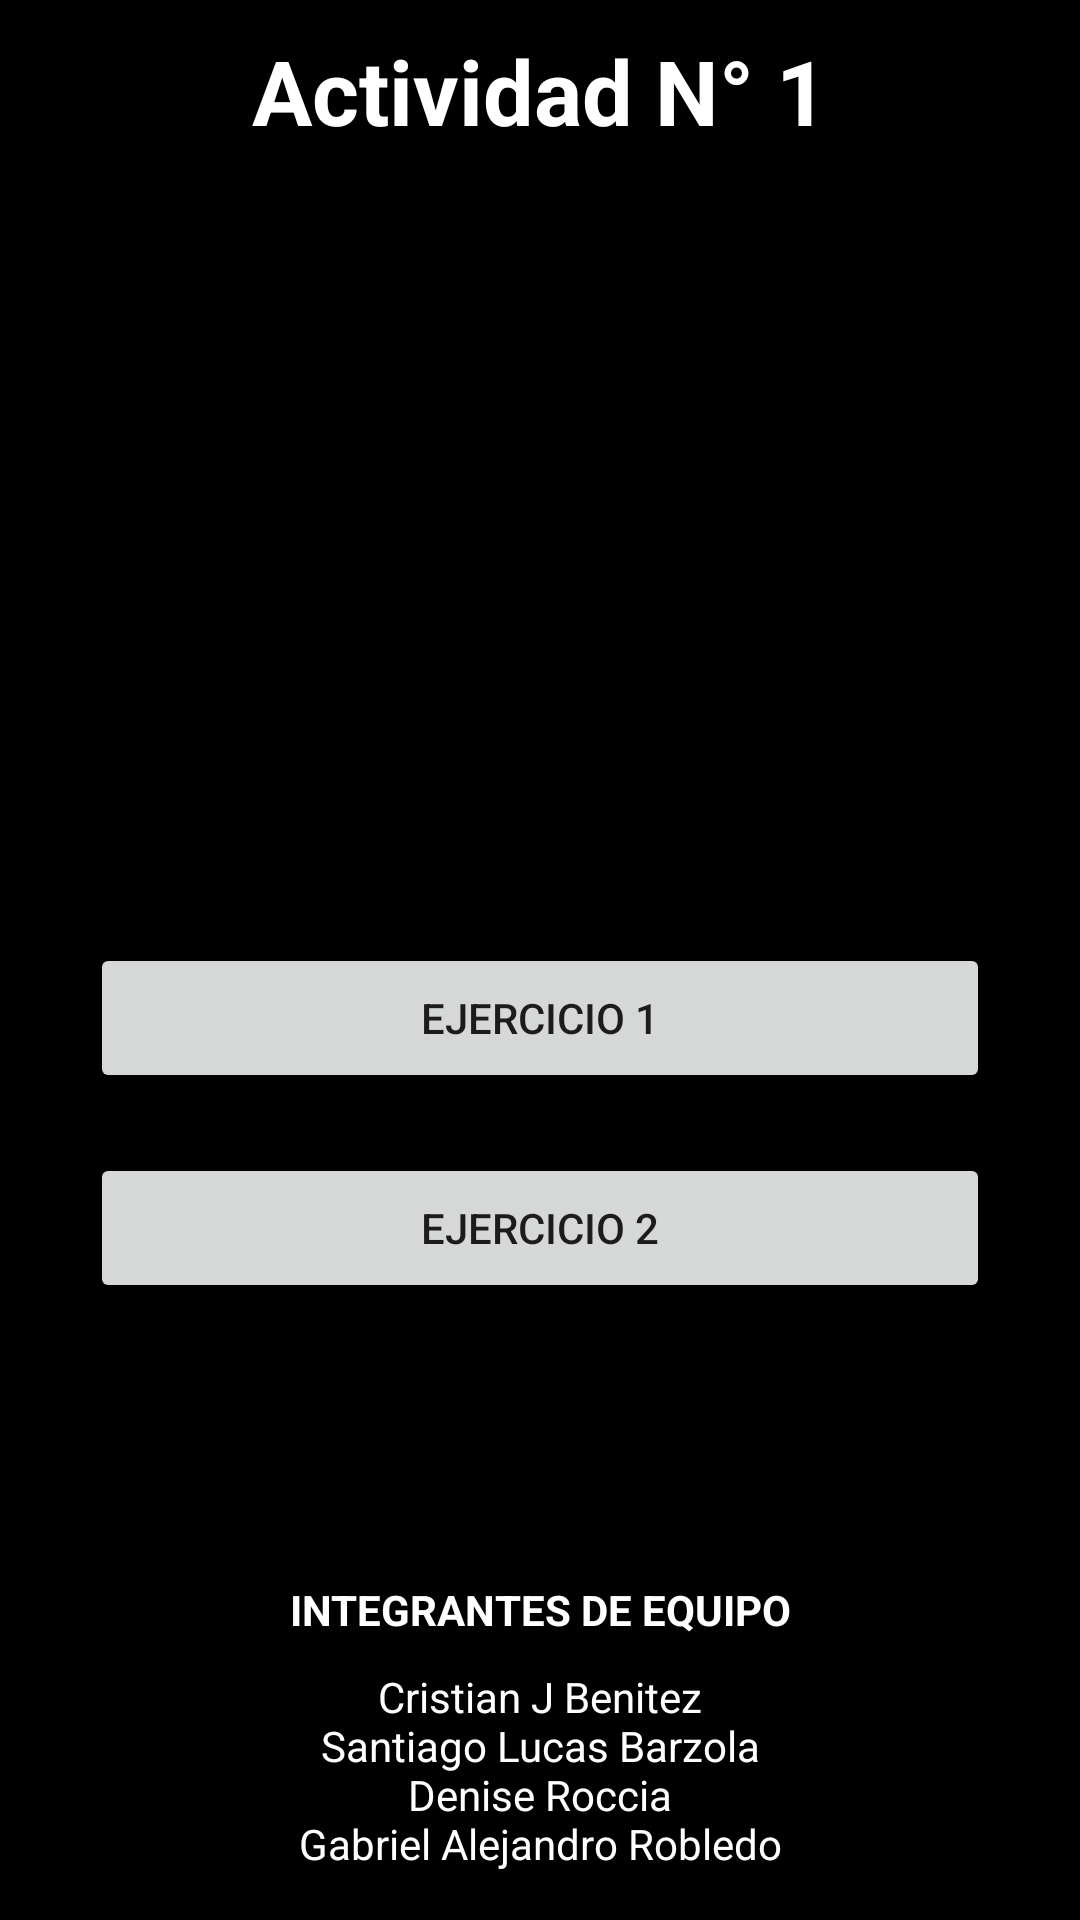

This screen was rendered from an Android layout file. Write that file and the resources it references.
<!-- AndroidManifest.xml: application theme Theme.TP1_Grupo7_PA2 -->
<!-- res/layout/activity_main.xml -->
<?xml version="1.0" encoding="utf-8"?>
<androidx.constraintlayout.widget.ConstraintLayout xmlns:android="http://schemas.android.com/apk/res/android"
    xmlns:app="http://schemas.android.com/apk/res-auto"
    xmlns:tools="http://schemas.android.com/tools"
    android:layout_width="match_parent"
    android:layout_height="match_parent"
    android:background="@color/black"
    tools:context=".MainActivity">

    <TextView
        android:id="@+id/tvTituloApp"
        android:layout_width="match_parent"
        android:layout_height="wrap_content"
        android:gravity="center"
        android:text="@string/tv_numero_actividad"
        android:textSize="30sp"
        android:textStyle="bold"
        android:paddingTop="10dp"
        android:textColor="@color/white"
        app:layout_constraintTop_toTopOf="parent" />

    <Button
        android:id="@+id/buttonEj1"
        android:layout_width="0dp"
        android:layout_height="50dp"
        android:layout_marginStart="30dp"
        android:layout_marginTop="264dp"
        android:layout_marginEnd="30dp"
        android:onClick="OnTouchActividad1"
        android:text="@string/button_ejercicio_1"
        app:layout_constraintEnd_toEndOf="parent"
        app:layout_constraintHorizontal_bias="0.0"
        app:layout_constraintStart_toStartOf="parent"
        app:layout_constraintTop_toBottomOf="@+id/tvTituloApp"/>

    <Button
        android:id="@+id/buttonEj2"
        android:layout_width="0dp"
        android:layout_height="50dp"
        android:layout_marginStart="30dp"
        android:layout_marginTop="20dp"
        android:layout_marginEnd="30dp"
        android:text="@string/button_ejercicio_2"
        android:onClick="OnTouchActividad2"
        app:layout_constraintEnd_toEndOf="parent"
        app:layout_constraintHorizontal_bias="0.0"
        app:layout_constraintStart_toStartOf="parent"
        app:layout_constraintTop_toBottomOf="@+id/buttonEj1" />

    <TextView
        android:id="@+id/tvIntegrantesEquipo"
        android:layout_width="match_parent"
        android:layout_height="wrap_content"
        android:gravity="center"
        android:layout_marginBottom="10dp"
        android:text="@string/tv_integrantes_equipo"
        android:textStyle="bold"
        app:layout_constraintBottom_toTopOf="@+id/tvIntegrantes"
        app:layout_constraintEnd_toEndOf="parent"
        app:layout_constraintHorizontal_bias="0.0"
        android:textColor="@color/white"
        app:layout_constraintStart_toStartOf="parent" />

    <TextView
        android:id="@+id/tvIntegrantes"
        android:layout_width="match_parent"
        android:layout_height="wrap_content"
        android:layout_marginBottom="16dp"
        android:gravity="center"
        android:text="@string/tv_integrantes_list"
        app:layout_constraintBottom_toBottomOf="parent"
        app:layout_constraintEnd_toEndOf="parent"
        app:layout_constraintHorizontal_bias="0.0"
        android:textColor="@color/white"
        app:layout_constraintStart_toStartOf="parent" />

</androidx.constraintlayout.widget.ConstraintLayout>
<!-- resources referenced by this layout -->
<resources>
  <string name="button_ejercicio_1">Ejercicio 1</string>
  <string name="button_ejercicio_2">Ejercicio 2</string>
  <string name="tv_integrantes_equipo">INTEGRANTES DE EQUIPO</string>
  <string name="tv_integrantes_list">Cristian J Benitez\nSantiago Lucas Barzola\nDenise Roccia\nGabriel Alejandro Robledo</string>
  
      -- activity_ejercicio1.xml
  <string name="tv_numero_actividad">Actividad N° 1</string>
  <style name="Theme.TP1_Grupo7_PA2" parent="Theme.MaterialComponents.DayNight.DarkActionBar">
          
          <item name="colorPrimary">#D71B257C</item>
          <item name="colorPrimaryVariant">@color/purple_700</item>
          <item name="colorOnPrimary">@color/white</item>
          
          <item name="colorSecondary">@color/teal_200</item>
          <item name="colorSecondaryVariant">@color/teal_700</item>
          <item name="colorOnSecondary">@color/black</item>
          
          <item name="android:statusBarColor" tools:targetApi="l">?attr/colorPrimaryVariant</item>
          
      </style>
  <!-- not gathered from this repository: default colours our renderer supplied (Android Studio template values) -->
  <color name="purple_700">#FF3700B3</color>
  <color name="teal_200">#FF03DAC5</color>
  <color name="teal_700">#FF018786</color>
  <color name="black">#FF000000</color>
  <color name="white">#FFFFFFFF</color>
</resources>
